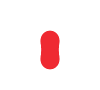
t = 0.00 s
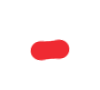
t = 0.29 s
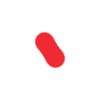
t = 0.49 s
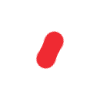
t = 0.69 s
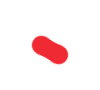
t = 1.00 s
t = 1.20 s: frame unchanged from t = 0.00 s, image omitted

The animated SVG that drew these frames (rendered in a browser with its animation timeline set to each time). Animation: 3 SMIL elements (animate=2,animateTransform=1); one cycle of 1.20 s, repeats indefinitely.

            <svg xmlns="http://www.w3.org/2000/svg" xmlns:xlink="http://www.w3.org/1999/xlink" id="goo-loader" width="100" height="90" fill="#ef2b31" aria-label="audio-loading">
              <filter id="fancy-goo">
                <feGaussianBlur in="SourceGraphic" stdDeviation="6" result="blur"></feGaussianBlur>
                <feColorMatrix in="blur" mode="matrix" values="1 0 0 0 0  0 1 0 0 0  0 0 1 0 0  0 0 0 19 -9" result="goo"></feColorMatrix>
                <feComposite in="SourceGraphic" in2="goo" operator="atop"></feComposite></filter>
                <g filter="url(#fancy-goo)">
                  <animateTransform id="mainAnim" attributeName="transform" attributeType="XML" type="rotate" from="0 50 50" to="359 50 50" dur="1.2s" repeatCount="indefinite"></animateTransform>
                <circle cx="50%" cy="40" r="11"><animate id="cAnim1" attributeType="XML" attributeName="cy" dur="0.6s" begin="0;cAnim1.end+0.2s" calcMode="spline" values="40;20;40" keyTimes="0;0.3;1" keySplines="0.175, 0.885, 0.320, 1.5; 0.175, 0.885, 0.320, 1.5"></animate></circle>
                <circle cx="50%" cy="60" r="11"><animate id="cAnim2" attributeType="XML" attributeName="cy" dur="0.6s" begin="0.4s;cAnim2.end+0.2s" calcMode="spline" values="60;80;60" keyTimes="0;0.3;1" keySplines="0.175, 0.885, 0.320, 1.5;0.175, 0.885, 0.320, 1.5"></animate></circle>
              </g>
            </svg>
